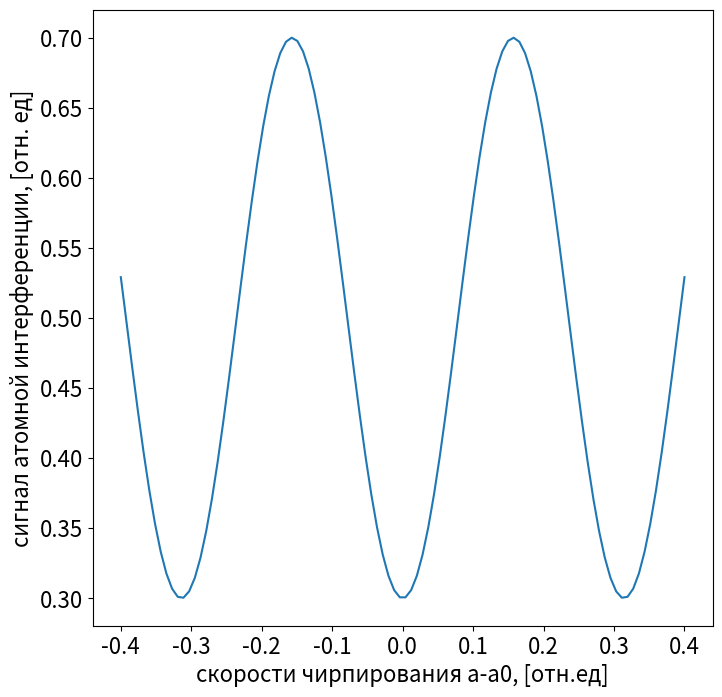

Recreate this plot in Python.
import numpy as np 
import matplotlib.pyplot as plt

plt.rcParams['font.size'] = 16 # Общий размер для всех элементов
plt.rcParams['figure.figsize'] = [8, 8] # Все новые графики будут 8x5 дюймов



a = np.linspace(-0.4, 0.4, 100)
P = -np.cos(20*a)*0.2 + 0.5
plt.xlabel("скорости чирпирования a-a0, [отн.ед]")
plt.ylabel("сигнал атомной интерференции, [отн. ед]")

plt.plot(a, P)
plt.show()
